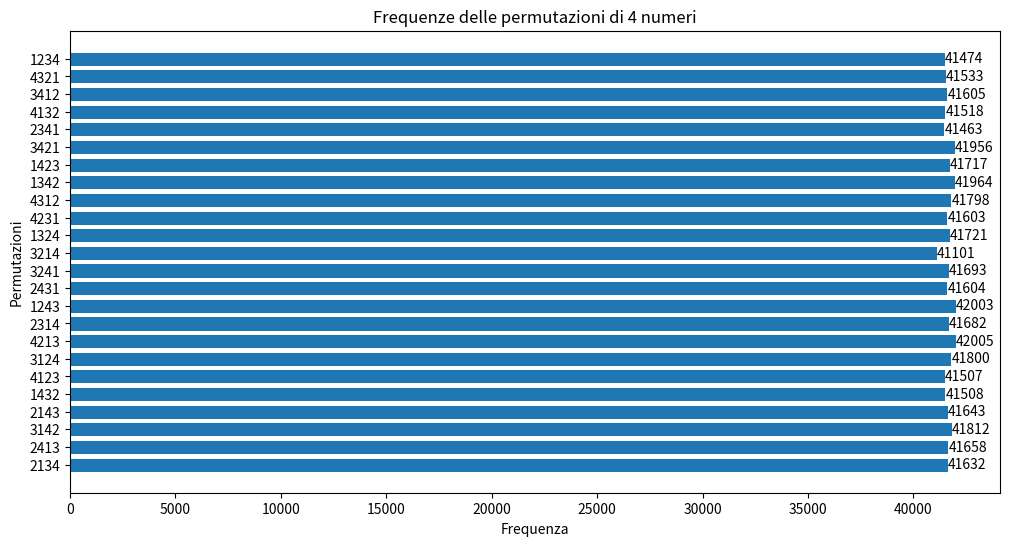

This figure's Python source:
###############   Task3: Test di Permutazione    ##################

import numpy as np
import random as rn
import matplotlib.pyplot as plt

n = 1000000
permutazioni = []
frequenze = [0 for i in range(4*3*2)]

for n in range(0, n):

    elem = ["1","2","3","4"]
    temp = []

    # ciclo che genera la permutazione
    for n in range(0, 4):
        temp.append(rn.choice(elem))
        elem.remove(temp[-1])

    # controllo sulla presenza della permutazione nella lista
    temp = "".join(temp)
    if temp not in permutazioni:
        permutazioni.append(temp)

    # incremento del contatore della permutazione
    ind = permutazioni.index(temp)
    frequenze[ind] = frequenze[ind] + 1

for n in range(len(permutazioni)):    
    print(f"Permutazione: {permutazioni[n]} Frequenza: {frequenze[n]}")

plt.figure(figsize=(12, 6))
ax = plt.subplot()
p = ax.barh(permutazioni, frequenze, edgecolor="white", linewidth=0.7)
ax.bar_label(p)
ax.set_xlabel("Frequenza")
ax.set_ylabel("Permutazioni")
ax.set_title('Frequenze delle permutazioni di 4 numeri')

plt.show()